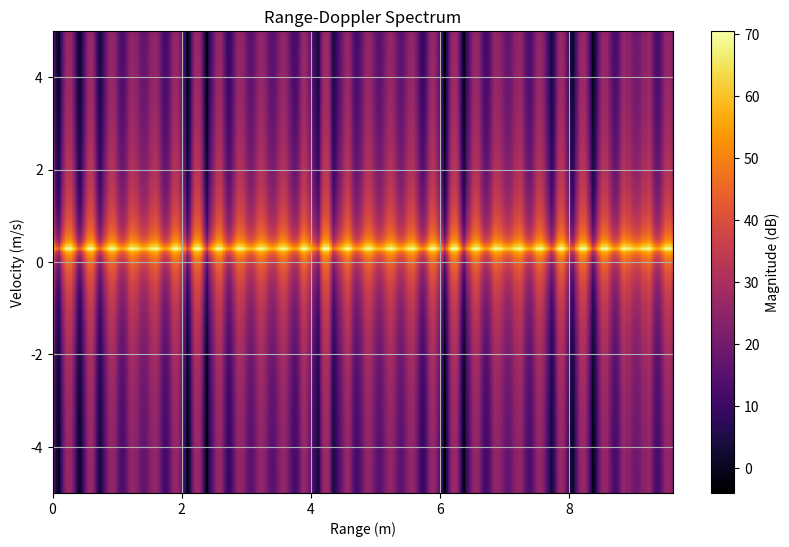
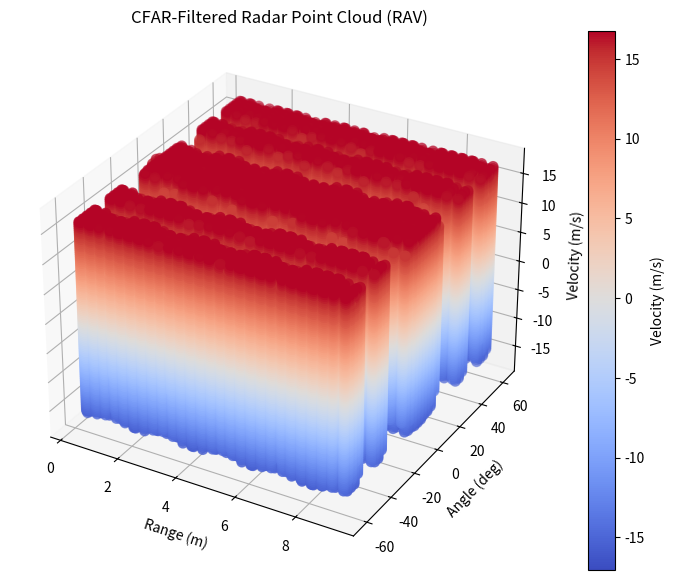

The matplotlib source for these figures, in order:

# FMCW Radar Simulation - Range, Angle, Velocity with CFAR

import numpy as np
import matplotlib.pyplot as plt
import pandas as pd
from mpl_toolkits.mplot3d import Axes3D

# Radar and signal parameters
c = 3e8
f0 = 77e9
B = 4e9
T_chirp = 50e-6
S = B / T_chirp
num_chirps = 128
num_samples = 256
fs = num_samples / T_chirp
frame_rate = 10
dt = 1 / frame_rate

# Target movement
target_speed = 1.0
target_y = 3.0
x0 = -1.0
frame = 10
t_chirp = np.arange(num_chirps) * T_chirp
t_sample = np.arange(num_samples) / fs
x_pos = x0 + target_speed * frame * dt
r = np.sqrt(x_pos**2 + target_y**2)
angle_rad = np.arctan2(x_pos, target_y)
vr = target_speed * np.cos(angle_rad)
fd = 2 * vr * f0 / c
tau = 2 * r / c

# Simulate signal
data = np.zeros((num_chirps, num_samples), dtype=complex)
for i in range(num_chirps):
    for j in range(num_samples):
        t = t_sample[j]
        beat_freq = S * (t - tau)
        phase = 2 * np.pi * (beat_freq * t + fd * i * T_chirp)
        data[i, j] = np.exp(1j * phase)

# Angle simulation (MIMO)
num_rx = 8
angle_bins = 64
wavelength = c / f0
d = wavelength / 2
data_cube = np.zeros((num_rx, num_chirps, num_samples), dtype=complex)
for ant in range(num_rx):
    phase_shift = 2 * np.pi * d * ant * np.sin(angle_rad) / wavelength
    data_cube[ant, :, :] = data * np.exp(1j * phase_shift)

# 3D FFT
fft_cube = np.fft.fftshift(np.fft.fftn(data_cube, s=(angle_bins, num_chirps, num_samples), axes=(0,1,2)), axes=0)
fft_mag = np.abs(fft_cube)
range_res = c / (2 * B)
velocity_res = c / (2 * f0 * T_chirp * num_chirps)
angle_res = 180 / angle_bins

# Inject background
np.random.seed(42)
num_background_points = 100
background_ranges = np.random.uniform(1, 10, num_background_points)
background_velocities = np.random.uniform(-2, 2, num_background_points)
background_angles = np.random.uniform(-45, 45, num_background_points)
bg_rb = np.clip((background_ranges / range_res).astype(int), 0, num_samples - 1)
bg_vb = np.clip(((background_velocities / velocity_res) + num_chirps // 2).astype(int), 0, num_chirps - 1)
bg_ab = np.clip(((background_angles / angle_res) + angle_bins // 2).astype(int), 0, angle_bins - 1)
for i in range(num_background_points):
    fft_mag[bg_ab[i], bg_vb[i], bg_rb[i]] += np.random.uniform(5, 15)

# CFAR
cfar_threshold = 1.5
cfar_guard = 1
cfar_window = 8
detections = []
shape = fft_mag.shape
for a in range(cfar_window, shape[0] - cfar_window):
    for d in range(cfar_window, shape[1] - cfar_window):
        for r in range(cfar_window, shape[2] - cfar_window):
            local = fft_mag[a - cfar_window:a + cfar_window + 1,
                            d - cfar_window:d + cfar_window + 1,
                            r - cfar_window:r + cfar_window + 1].copy()
            local[cfar_window - cfar_guard:cfar_window + cfar_guard + 1,
                  cfar_window - cfar_guard:cfar_window + cfar_guard + 1,
                  cfar_window - cfar_guard:cfar_window + cfar_guard + 1] = 0
            noise = np.mean(local)
            if fft_mag[a, d, r] > noise * cfar_threshold:
                detections.append((a, d, r))

# Convert to physical values
cfar_points = []
for ab, vb, rb in detections:
    rng = rb * range_res
    vel = (vb - num_chirps // 2) * velocity_res
    ang = (ab - angle_bins // 2) * angle_res
    cfar_points.append((rng, ang, vel))
cfar_df = pd.DataFrame(cfar_points, columns=['Range (m)', 'Angle (deg)', 'Velocity (m/s)'])

# Plot spectrum
plt.figure(figsize=(10, 6))
extent = [0, num_samples * range_res, -frame_rate/2, frame_rate/2]
plt.imshow(20 * np.log10(np.abs(np.fft.fftshift(np.fft.fft2(data), axes=0)) + 1e-6),
           aspect='auto', extent=extent, cmap='inferno', origin='lower')
plt.xlabel('Range (m)')
plt.ylabel('Velocity (m/s)')
plt.title('Range-Doppler Spectrum')
plt.colorbar(label='Magnitude (dB)')
plt.grid(True)
plt.show()

# Plot CFAR 3D Point Cloud
fig = plt.figure(figsize=(10, 7))
ax = fig.add_subplot(111, projection='3d')
sc = ax.scatter(cfar_df['Range (m)'], cfar_df['Angle (deg)'], cfar_df['Velocity (m/s)'],
                c=cfar_df['Velocity (m/s)'], cmap='coolwarm', s=50)
ax.set_xlabel('Range (m)')
ax.set_ylabel('Angle (deg)')
ax.set_zlabel('Velocity (m/s)')
ax.set_title('CFAR-Filtered Radar Point Cloud (RAV)')
fig.colorbar(sc, label='Velocity (m/s)')
plt.show()

cfar_df.head()
